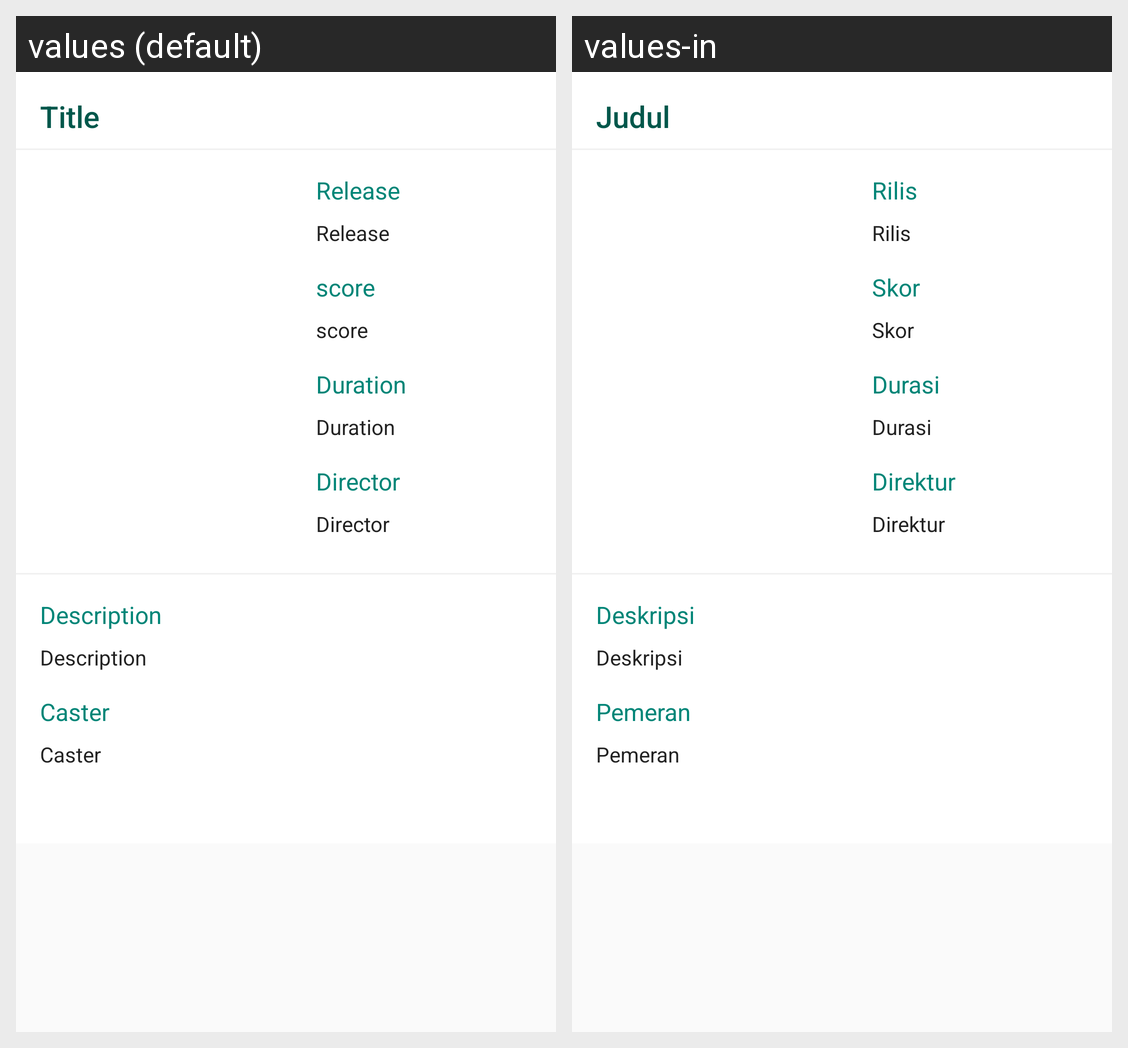

The Android screen above is rendered under two locales of the same app. Produce the string resources it draws, with the default and per-locale values.
Android screen res/layout/activity_detail.xml rendered under 2 locales, left to right: values (default), values-in. Device: Nexus 5 (rendered at 1080×1920; each locale shown at half size, 540×960, under a caption strip naming it); theme AppTheme.
Strings drawn on this screen, with the default value and each locale's value (text and hints the layout hard-codes, and strings that could not be matched under every locale, appear in the picture but are not listed):

title
  values: Title
  values-in: Judul

release
  values: Release
  values-in: Rilis

score
  values: score
  values-in: Skor

duration
  values: Duration
  values-in: Durasi

director
  values: Director
  values-in: Direktur

description
  values: Description
  values-in: Deskripsi

caster
  values: Caster
  values-in: Pemeran
